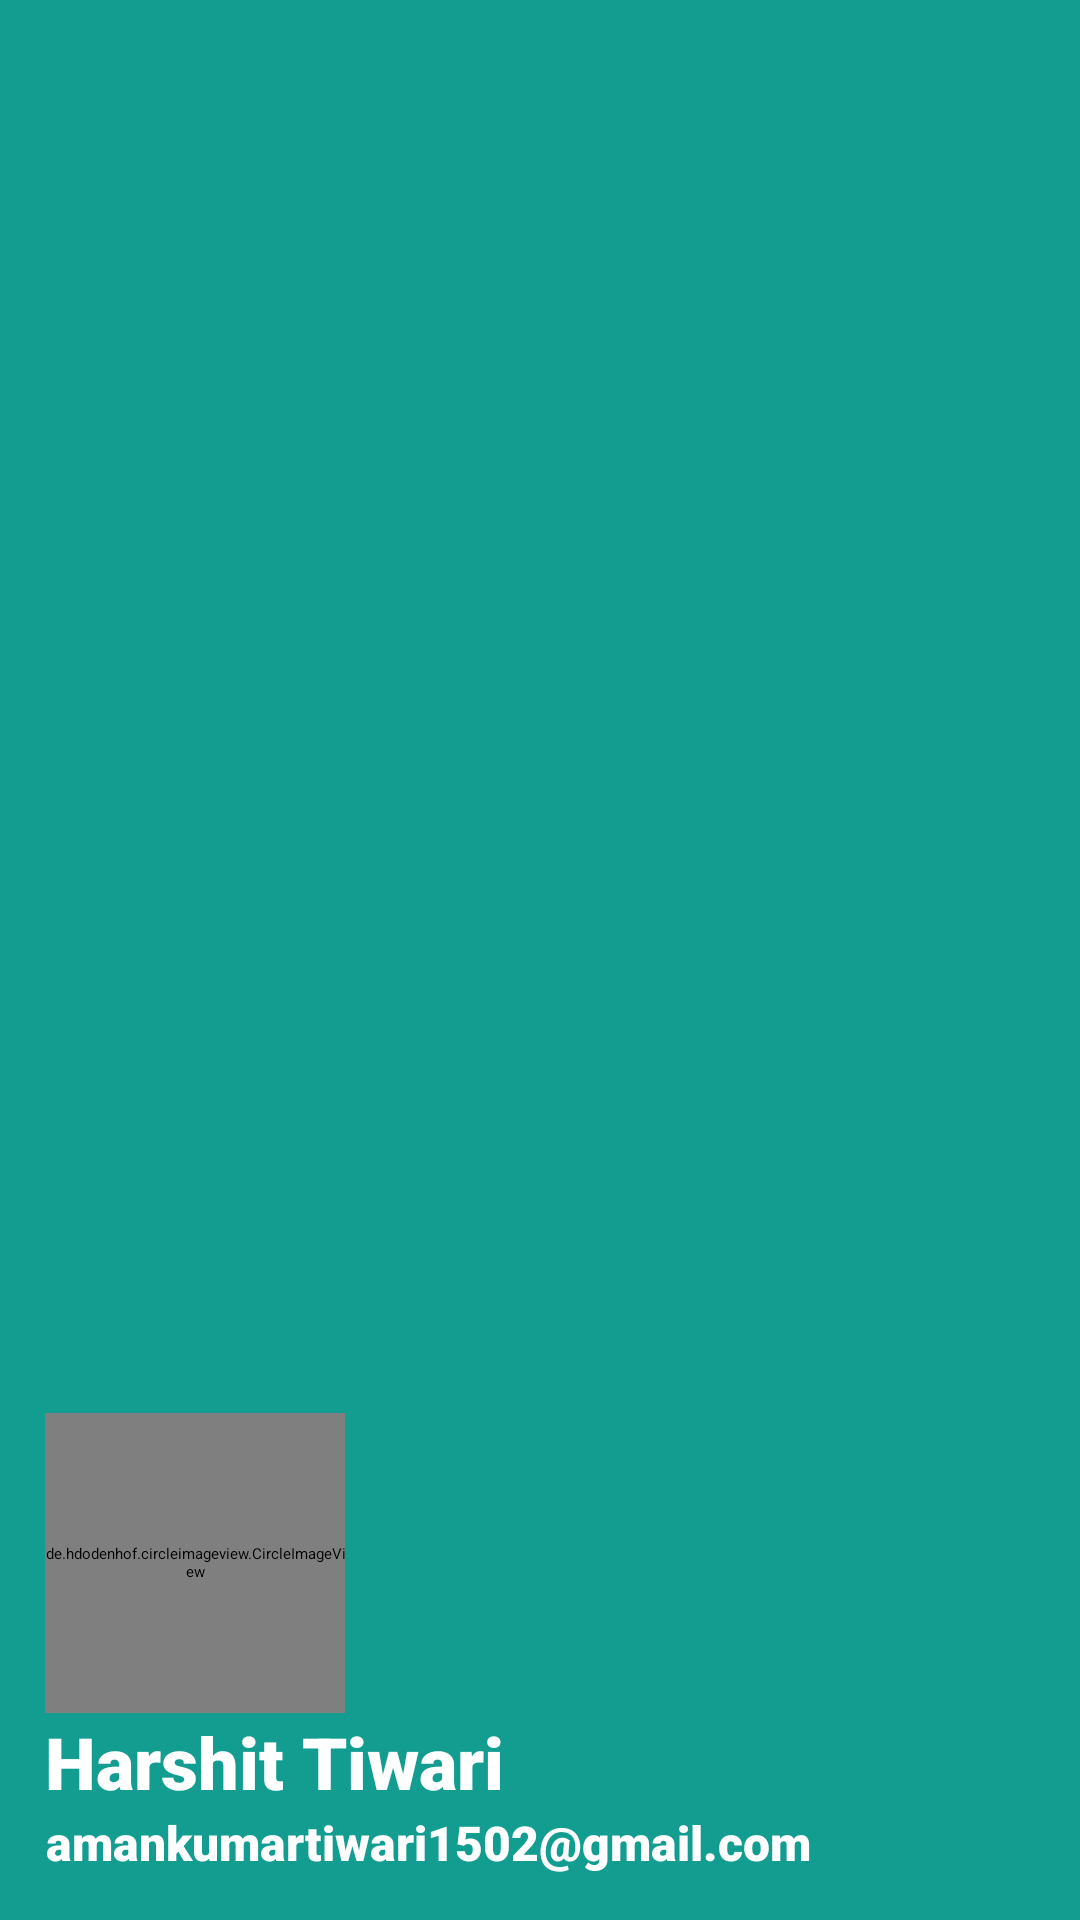

Android layout source for this screen:
<!-- AndroidManifest.xml: application theme Theme.ShoppingApp -->
<!-- res/layout/headly.xml -->
<?xml version="1.0" encoding="utf-8"?>
<LinearLayout xmlns:android="http://schemas.android.com/apk/res/android"
    android:layout_width="match_parent"
    android:layout_height="220dp"
    xmlns:app="http://schemas.android.com/apk/res-auto"
    android:orientation="vertical"
    android:gravity="bottom"
    android:padding="15dp"
    android:background="#129D90">


    <de.hdodenhof.circleimageview.CircleImageView
        android:id="@+id/nav_header_img"
        android:layout_width="100dp"
        android:layout_height="100dp"
        android:layout_marginTop="20dp"
        android:src="@drawable/ic_baseline_account_circle_24"
        app:civ_border_color="#ffff"
        app:civ_border_width="2dp"
        />

    <TextView
        android:layout_width="wrap_content"
        android:layout_height="wrap_content"
        android:textColor="#FFFFFF"
        android:fontFamily="sans-serif-black"
        android:text="Harshit Tiwari"
        android:id="@+id/nav_header_name"
        android:gravity="center"
        android:textSize="24dp"
        android:textStyle="bold"/>
    <TextView
        android:layout_width="wrap_content"
        android:layout_height="wrap_content"
        android:text="amankumartiwari1502@gmail.com"
        android:fontFamily="sans-serif-black"
        android:id="@+id/nav_header_email"
        android:textStyle="bold"
        android:textColor="#FFFFFF"
        android:gravity="center"
        android:textSize="16dp"/>



</LinearLayout>
<!-- resources referenced by this layout -->
<resources>

</resources>
